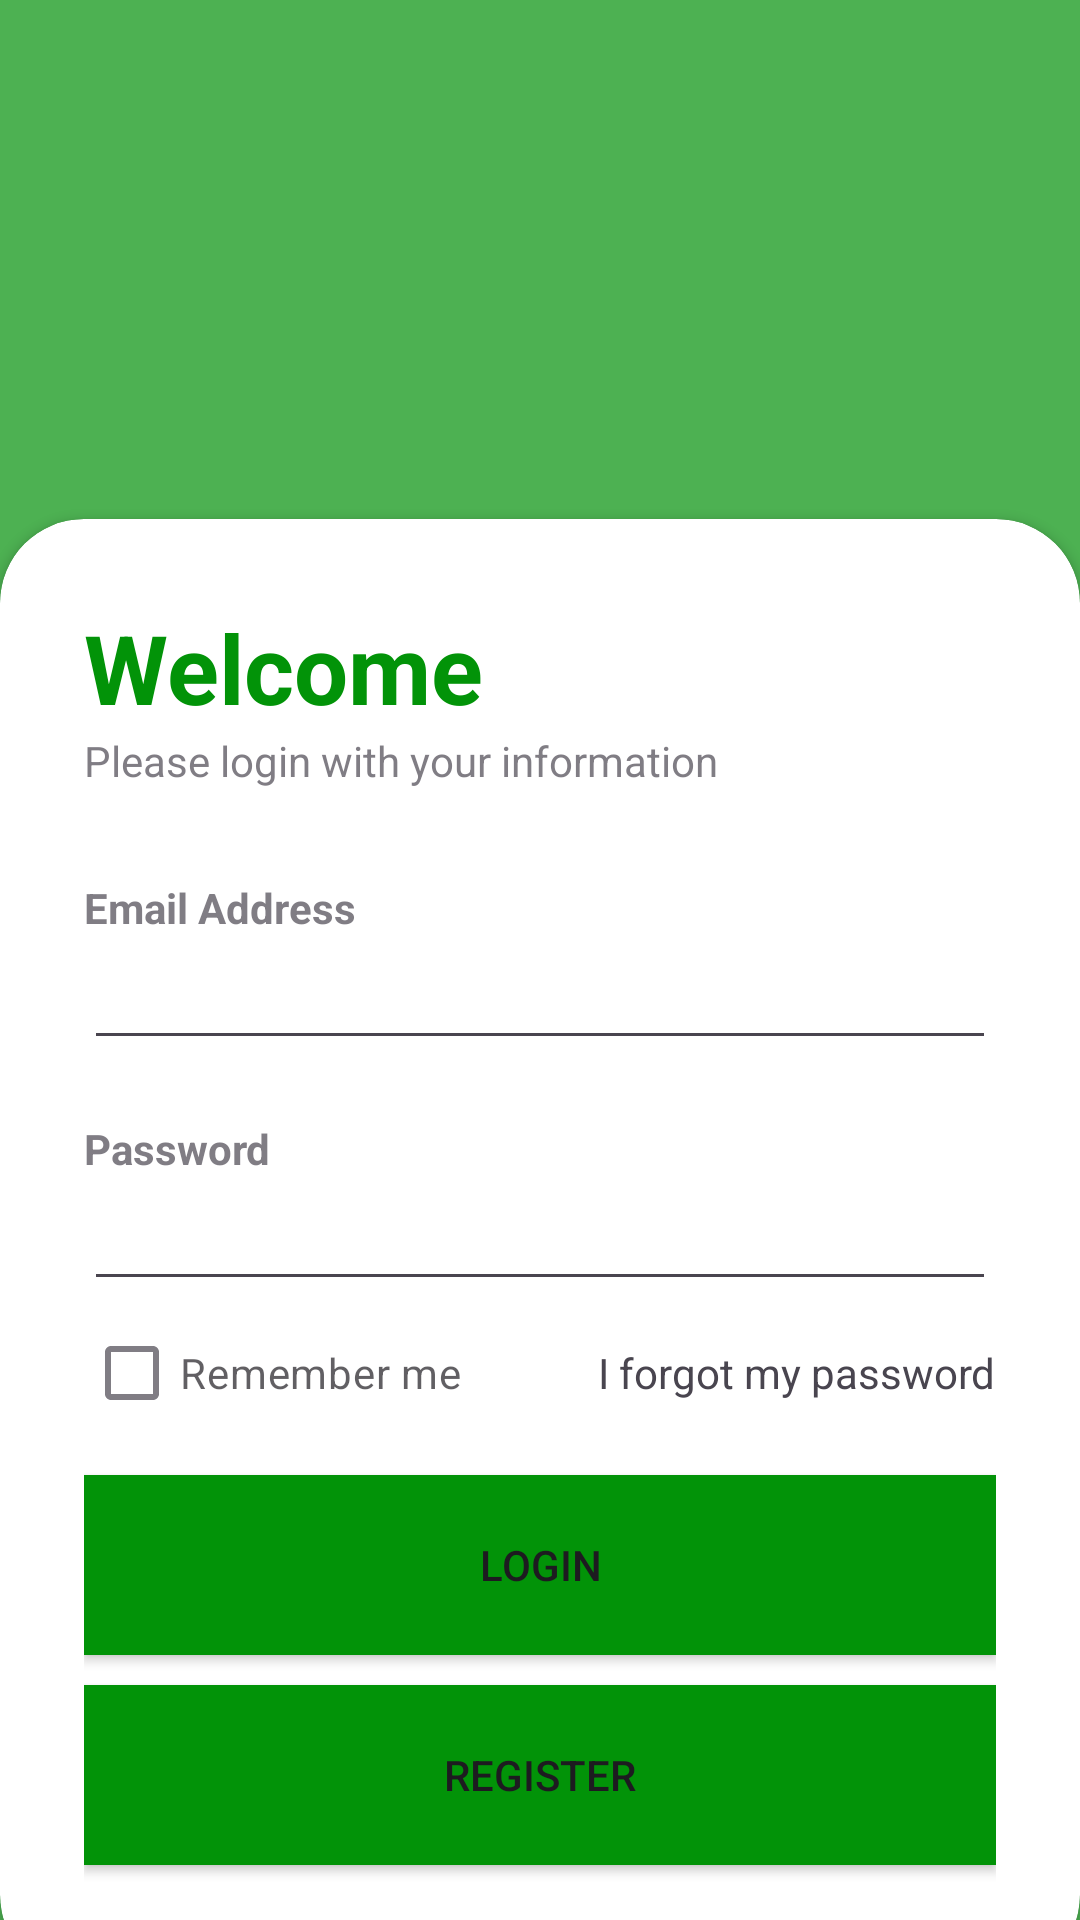

Write the Android layout XML for this screen, with the resource values it uses.
<!-- AndroidManifest.xml: application theme Theme.Food_enrgy -->
<!-- res/layout/activity_main.xml -->
<?xml version="1.0" encoding="utf-8"?>
<RelativeLayout xmlns:android="http://schemas.android.com/apk/res/android"
    xmlns:app="http://schemas.android.com/apk/res-auto"
    xmlns:tools="http://schemas.android.com/tools"
    android:layout_width="match_parent"
    android:layout_height="match_parent"
    tools:context=".MainActivity">

    <RelativeLayout
        android:layout_width="match_parent"
        android:layout_height="match_parent"
        android:background="@color/My_primary"
        android:alpha="0.7"/>

    <LinearLayout
        android:layout_width="match_parent"
        android:layout_height="match_parent"
        android:orientation="vertical"
        android:gravity="center"
        android:layout_above="@id/card_view"
        android:padding="28dp">

        <ImageView
            android:layout_width="232dp"
            android:layout_height="141dp"
            android:src="@drawable/logofood" />

        <TextView
            android:layout_width="wrap_content"
            android:layout_height="wrap_content"
            android:text="Food App"
            android:textStyle="bold"
            android:fontFamily="sans-serif-medium"
            android:textSize="32sp"
            android:textColor="@color/white"/>


    </LinearLayout>

    <androidx.cardview.widget.CardView
        android:layout_width="match_parent"
        android:layout_height="wrap_content"
        android:layout_alignParentBottom="true"
        app:cardCornerRadius="28dp"
        android:layout_marginBottom="-20dp"
        android:id="@+id/card_view"
        >

        <LinearLayout
            android:layout_width="match_parent"
            android:layout_height="wrap_content"
            android:orientation="vertical"
            android:padding="28dp">
            <TextView
                android:layout_width="wrap_content"
                android:layout_height="wrap_content"
                android:text="Welcome"
                android:textColor="@color/My_primary"
                android:textSize="32sp"
                android:textStyle="bold"/>

            <TextView
                android:layout_width="wrap_content"
                android:layout_height="wrap_content"
                android:text="Please login with your information"
                android:alpha="0.7"/>

            <View
                android:layout_width="wrap_content"
                android:layout_height="30dp"/>
            <TextView
                android:layout_width="wrap_content"
                android:layout_height="wrap_content"
                android:text="Email Address"
                android:alpha="0.7"
                android:textStyle="bold"/>

            <EditText
                android:id="@+id/edemail"
                android:layout_width="match_parent"
                android:layout_height="wrap_content"
                android:inputType="textEmailAddress"
                />

            <View
                android:layout_width="wrap_content"
                android:layout_height="20dp"/>
            <TextView
                android:layout_width="wrap_content"
                android:layout_height="wrap_content"
                android:text="Password"
                android:alpha="0.7"
                android:textStyle="bold"/>

            <EditText
                android:id="@+id/edpassword"
                android:layout_width="match_parent"
                android:layout_height="wrap_content"
                android:inputType="textPassword"
                />

            <RelativeLayout
                android:layout_width="match_parent"
                android:layout_height="wrap_content">

                <CheckBox
                    android:layout_width="wrap_content"
                    android:layout_height="wrap_content"
                    android:text="Remember me"
                    android:layout_centerVertical="true"
                    android:alpha="0.7"/>

                <TextView
                    android:id="@+id/txtpassword"
                    android:layout_width="wrap_content"
                    android:layout_height="wrap_content"
                    android:text="I forgot my password"
                    android:layout_alignParentEnd="true"
                    android:layout_centerVertical="true"/>

            </RelativeLayout>
            <View
                android:layout_width="wrap_content"
                android:layout_height="10dp"/>

            <androidx.appcompat.widget.AppCompatButton
                android:id="@+id/btnlogin"
                android:layout_width="match_parent"
                android:layout_height="60dp"
                android:background="@color/My_primary"
                android:text="Login"
                app:cornerRadius="32dp"/>

            <androidx.appcompat.widget.AppCompatButton
                android:background="@color/My_primary"
                android:id="@+id/btnregister"
                android:layout_marginTop="10dp"
                android:layout_width="match_parent"
                android:layout_height="60dp"
                android:text="Register"
                app:cornerRadius="32dp"/>

            <View
                android:layout_width="wrap_content"
                android:layout_height="10dp"/>
            
            
            
            
            
            

            
            
            
            
            

            
            
            
            
            
            
            
            
            
            
            
            
            
            
            


            


        </LinearLayout>


    </androidx.cardview.widget.CardView>

</RelativeLayout>
<!-- resources referenced by this layout -->
<resources>
  <color name="My_primary">#029308</color>
  <color name="white">#FFFFFFFF</color>
  <style name="Theme.Food_enrgy" parent="Base.Theme.Food_enrgy" />
  <style name="Base.Theme.Food_enrgy" parent="Theme.Material3.DayNight.NoActionBar">
          
          
      </style>
</resources>
